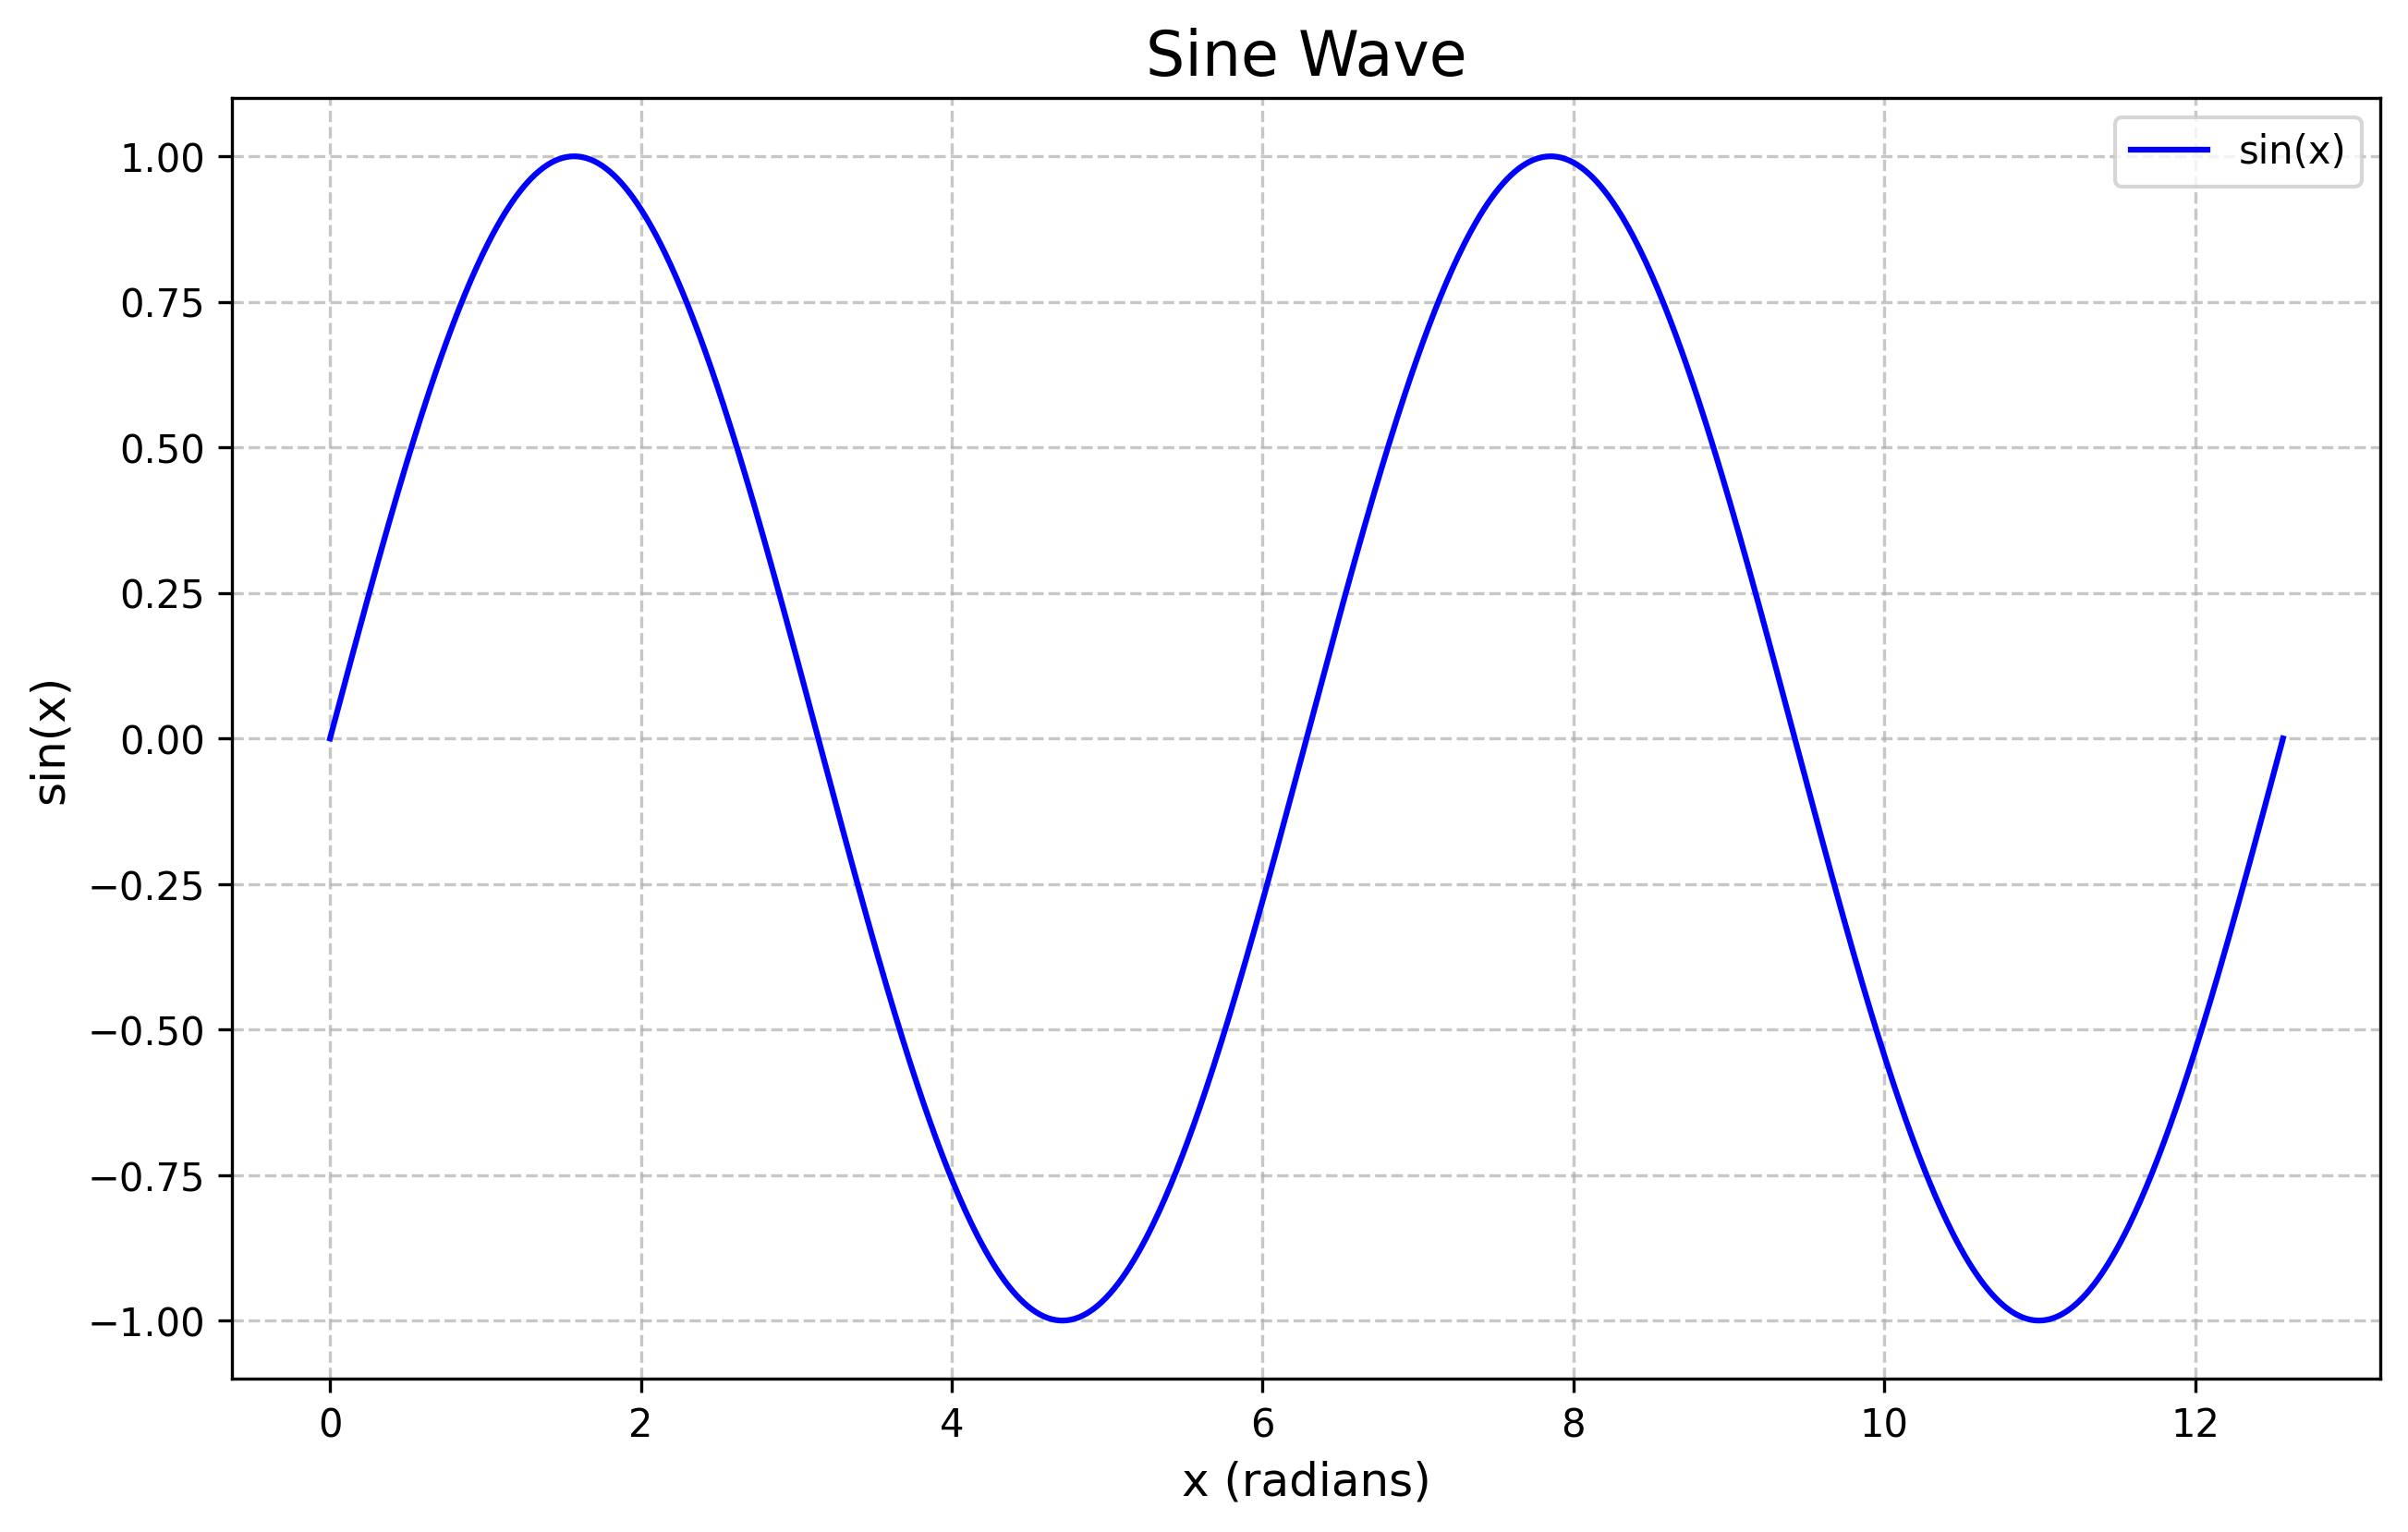

Reproduce this figure in Python.
import matplotlib.pyplot as plt
import numpy as np

def generate_sine_wave():
    # Generate x values from 0 to 4π
    x = np.linspace(0, 4*np.pi, 1000)
    
    # Generate y values as sine of x
    y = np.sin(x)
    
    # Create the plot
    plt.figure(figsize=(10, 6))
    plt.plot(x, y, label='sin(x)', color='blue')
    plt.title('Sine Wave', fontsize=16)
    plt.xlabel('x (radians)', fontsize=12)
    plt.ylabel('sin(x)', fontsize=12)
    plt.grid(True, linestyle='--', alpha=0.7)
    plt.legend()
    
    # Save the plot as an image
    plt.savefig('sine_wave.png', dpi=300, bbox_inches='tight')
    plt.show()

if __name__ == "__main__":
    generate_sine_wave()
